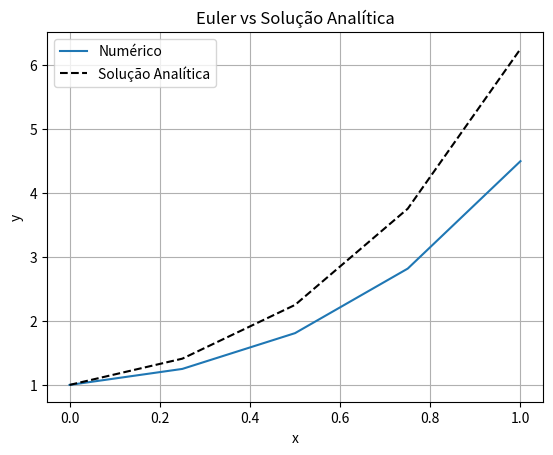
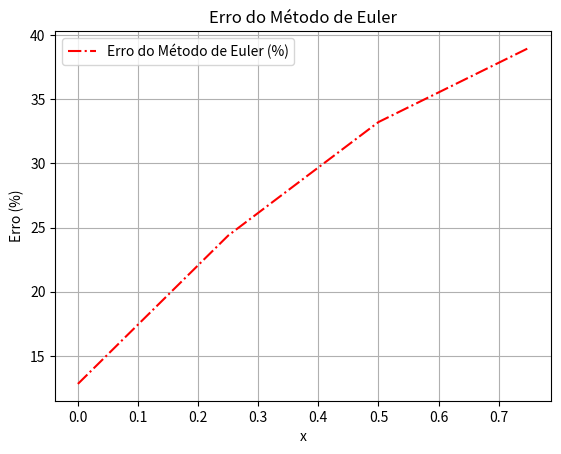
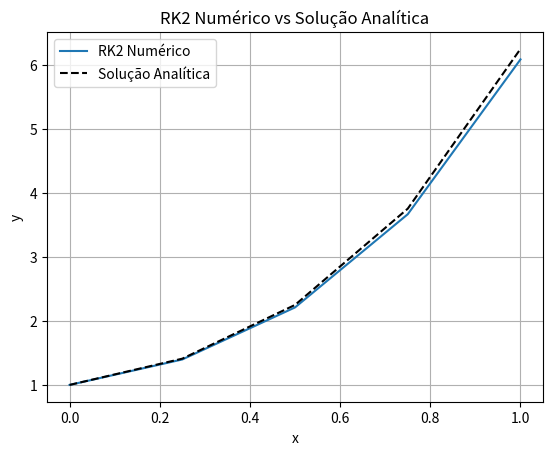
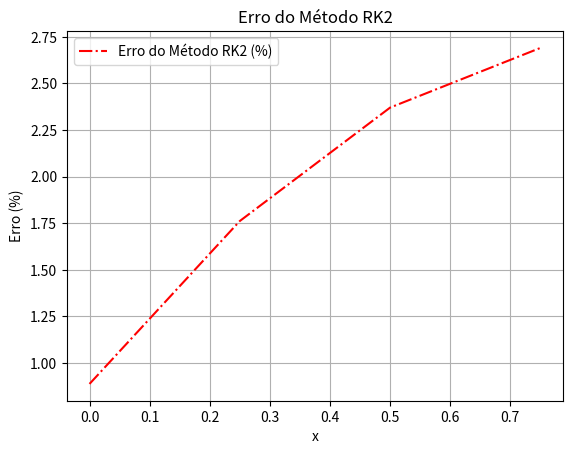
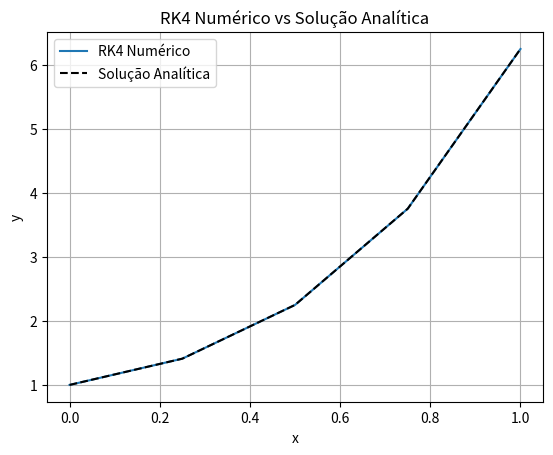
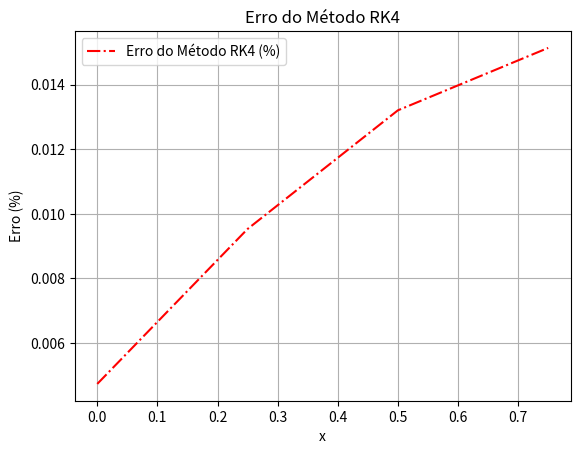

These charts were generated, in order, by the following Python code:
# Questão 1
import numpy as np
import matplotlib.pyplot as plt

def fxy(x, y):
    return (1 + 4 * x) * np.sqrt(y)

def analytical_solution(x):
    return ((x + 2 * x**2 + 2) / 2)**2 #(x**2 + 4*x**3 + 4*x**4)/4

#dados iniciais
a = 0
b = 1
h = 0.25
n = int((b - a) / h) + 1

#listas
x = [a]
y = [1]
error = []

#EULER

for i in range(n - 1):
    x_next = x[i] + h
    y_next = y[i] + h * fxy(x[i], y[i])
    x.append(x_next)
    y.append(y_next)
    y_analytical = analytical_solution(x_next)
    error_next = abs((y_analytical - y_next) / y_next) * 100
    error.append(error_next)

plt.figure()
plt.plot(x, y, label='Numérico')
plt.plot(x, [analytical_solution(xi) for xi in x], label='Solução Analítica', color='black', linestyle='dashed')
plt.xlabel('x')
plt.ylabel('y')
plt.title('Euler vs Solução Analítica')
plt.legend()
plt.grid()
plt.show()

plt.figure()
plt.plot(x[:-1], error, label='Erro do Método de Euler (%)', color='red', linestyle='dashdot')
plt.xlabel('x')
plt.ylabel('Erro (%)')
plt.title('Erro do Método de Euler')
plt.legend()
plt.grid()
plt.show()

error_rounded = [round(value, 4) for value in error]
print("Erros para cada iteração:", error_rounded)

# RUNGE-KUTTA DE 2º ORDEM
a = 0
n = 5
h = 0.25

x = [a]
y = [1]
error = []

for i in range(n - 1):
    x_next = x[i] + h
    k1 = h * fxy(x[i], y[i])
    k2 = h * fxy(x[i] + h / 2, y[i] + k1 / 2)
    y_next = y[i] + k2
    x.append(x_next)
    y.append(y_next)
    y_analytical = analytical_solution(x_next)
    error_next = abs((y_analytical - y_next) / y_next) * 100
    error.append(error_next)

plt.figure()
plt.plot(x, y, label='RK2 Numérico')
plt.plot(x, [analytical_solution(xi) for xi in x], label='Solução Analítica', color='black', linestyle='dashed')
plt.xlabel('x')
plt.ylabel('y')
plt.title('RK2 Numérico vs Solução Analítica')
plt.legend()
plt.grid()
plt.show()

plt.figure()
plt.plot(x[:-1], error, label='Erro do Método RK2 (%)', color='red', linestyle='dashdot')
plt.xlabel('x')
plt.ylabel('Erro (%)')
plt.title('Erro do Método RK2')
plt.legend()
plt.grid(True)
plt.show()

error_rounded = [round(value, 4) for value in error]
print("Erros para cada iteração:", error_rounded)

# RUNGE-KUTTA DE 4º ORDEM

a = 0
n = 5
h = 0.25

x = [a]
y = [1]
error = []

for i in range(n - 1):
    x_next = x[i] + h
    k1 = h * fxy(x[i], y[i])
    k2 = h * fxy(x[i] + h / 2, y[i] + k1 / 2)
    k3 = h * fxy(x[i] + h / 2, y[i] + k2 / 2)
    k4 = h * fxy(x[i] + h, y[i] + k3)
    y_next = y[i] + (k1 + 2 * k2 + 2 * k3 + k4) / 6
    x.append(x_next)
    y.append(y_next)
    y_analytical = analytical_solution(x_next)
    error_next = abs((y_analytical - y_next) / y_next) * 100
    error.append(error_next)

plt.figure()
plt.plot(x, y, label='RK4 Numérico')
plt.plot(x, [analytical_solution(xi) for xi in x], label='Solução Analítica', color='black', linestyle='dashed')
plt.xlabel('x')
plt.ylabel('y')
plt.title('RK4 Numérico vs Solução Analítica')
plt.legend()
plt.grid()
plt.show()

plt.figure()
plt.plot(x[:-1], error, label='Erro do Método RK4 (%)', color='red', linestyle='dashdot')
plt.xlabel('x')
plt.ylabel('Erro (%)')
plt.title('Erro do Método RK4')
plt.legend()
plt.grid(True)
plt.show()

error_rounded = [round(value, 4) for value in error]
print("Erros para cada iteração:", error_rounded)

'''
#TODOS MÉTODOS JUNTOS

plt.figure()
plt.plot(x, y, label='Numérico')
plt.plot(x, [analytical_solution(xi) for xi in x], label='Solução Analítica', color='black', linestyle='dashed')
plt.plot(x, y, label='RK2 Numérico')
plt.plot(x, y, label='RK4 Numérico')
plt.xlabel('x')
plt.ylabel('y')
plt.title('Euler vs Solução Analítica')
plt.legend()
plt.grid()
plt.show()

#TODOS ERROS JUNTOS

plt.figure()
plt.plot(x[:-1], error, label='Erro do Método de Euler (%)', color='red', linestyle='dashdot')
plt.xlabel('x')
plt.ylabel('Erro (%)')
plt.title('Erro do Método de Euler')
plt.legend()
plt.grid()
plt.show()
'''